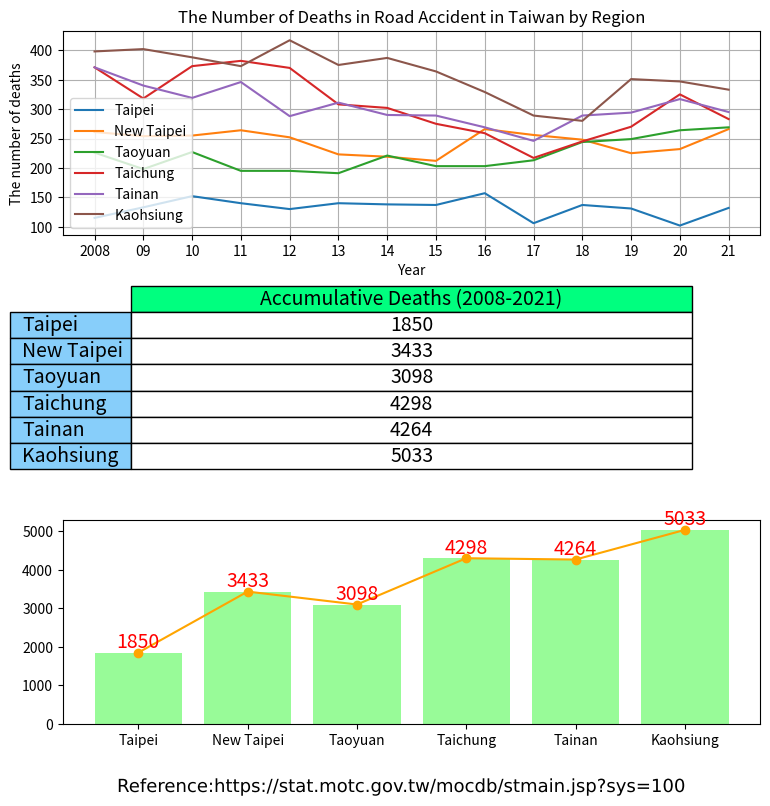

Here is the Python script that generated this plot:
import matplotlib.colors as colour
import matplotlib.patheffects as path_effects
import matplotlib.pyplot as plt
import pandas as pd

administrative_duty = ["Taipei", "New Taipei", "Taoyuan", "Taichung", "Tainan", "Kaohsiung"]

year = ["2008", "09", "10", "11", "12", "13", "14", "15", "16", "17", "18", "19", "20", "21"]

death = [[115, 261, 226, 371, 371, 398],  # 2008
         [133, 254, 198, 318, 340, 402],  # 2009
         [152, 255, 227, 373, 319, 388],  # 2010
         [140, 264, 195, 382, 346, 373],  # 2011
         [130, 252, 195, 370, 288, 417],  # 2012
         [140, 223, 191, 308, 311, 375],  # 2013
         [138, 219, 221, 302, 290, 387],  # 2014
         [137, 212, 203, 275, 289, 364],  # 2015
         [157, 266, 203, 259, 269, 329],  # 2016
         [106, 256, 213, 217, 246, 289],  # 2017
         [137, 248, 244, 245, 289, 280],  # 2018
         [131, 225, 249, 270, 294, 351],  # 2019
         [102, 232, 264, 325, 317, 347],  # 2020
         [132, 266, 269, 283, 295, 333],  # 2021
         ]

df = pd.DataFrame(data=death, columns=administrative_duty, index=year)

print(df)

Taipei = df.loc[:, "Taipei"].to_numpy()

print(Taipei)

New_Taipei = df.loc[:, "New Taipei"].to_numpy()
Taoyuan = df.loc[:, "Taoyuan"].to_numpy()
Taichung = df.loc[:, "Taichung"].to_numpy()
Tainan = df.loc[:, "Tainan"].to_numpy()
Kaohsiung = df.loc[:, "Kaohsiung"].to_numpy()

summary = [df["Taipei"].sum(), df["New Taipei"].sum(), df["Taoyuan"].sum(), df["Taichung"].sum(),
           df["Tainan"].sum(), df["Kaohsiung"].sum()]

print(summary)

cumulative_sum = pd.DataFrame(data=summary,
                              columns=["Accumulative Deaths (2008-2021)"],
                              index=administrative_duty)

print(cumulative_sum)

figure, (axes1, axes2, axes3) = plt.subplots(3, figsize=(9, 9))

axes1.plot(year, Taipei, label="Taipei")
axes1.plot(year, New_Taipei, label="New Taipei")
axes1.plot(year, Taoyuan, label="Taoyuan")
axes1.plot(year, Taichung, label="Taichung")
axes1.plot(year, Tainan, label="Tainan")
axes1.plot(year, Kaohsiung, label="Kaohsiung")

axes1.set_title("The Number of Deaths in Road Accident in Taiwan by Region")
axes1.set_xlabel("Year")
axes1.set_ylabel("The number of deaths")

# If a 4-tuple or BboxBase is given, then it specifies the bbox (x, y, width, height) that the legend is placed in.[6]
axes1.legend() # [5][6]

axes1.grid(True)

# hide axes
# axes[0, 1].patch.set_visible(False)
axes2.axis('off')
axes2.axis('tight')

table = axes2.table(cellText=cumulative_sum.values,  # matplotlib table size [3]
                    colLabels=cumulative_sum.columns,
                    colColours=[colour.CSS4_COLORS.get('springgreen')],
                    colWidths=[0.4, 0.4, 0.4, 0.4, 0.4, 0.4],
                    cellColours=['w', 'w', 'w', 'w', 'w', 'w'],
                    cellLoc='center',
                    rowLabels=cumulative_sum.index,
                    rowColours=[colour.CSS4_COLORS.get('lightskyblue'),
                                colour.CSS4_COLORS.get('lightskyblue'),
                                colour.CSS4_COLORS.get('lightskyblue'),
                                colour.CSS4_COLORS.get('lightskyblue'),
                                colour.CSS4_COLORS.get('lightskyblue'),
                                colour.CSS4_COLORS.get('lightskyblue')],
                    loc='center',
                    url='Reference:\nhttps://stat.motc.gov.tw/mocdb/stmain.jsp?sys=100'
                    )

# Scale column widths by xscale and row heights by yscale.[4]
table.scale(2.01, 1.57)  # [3]
table.set_fontsize(14)  # [3]

axes3.bar(administrative_duty, summary, color=colour.CSS4_COLORS.get('palegreen'), linewidth=1, ecolor=colour.CSS4_COLORS.get('dodgerblue')) # Create a bar chart and its format. [7][11][12]
axes3.bar_label(axes3.containers[0], label_type='edge', color='r', fontsize=14)# Add a bar label and its format.[9][10]
axes3.plot(administrative_duty, summary, '-o', color='orange') # Add a trend line.[8]

# matplotlib text [1][2]
text = figure.text(0.5, 0.04,
                   'Reference:https://stat.motc.gov.tw/mocdb/stmain.jsp?sys=100',
                   horizontalalignment='center',
                   verticalalignment='center',
                   size=13,
                   fontproperties='MS Gothic')

text.set_path_effects([path_effects.Normal()])

plt.show()

# References:
# 1. https://matplotlib.org/stable/api/_as_gen/matplotlib.pyplot.text.html
# 2. https://matplotlib.org/stable/tutorials/advanced/patheffects_guide.html#sphx-glr-tutorials-advanced-patheffects-guide-py
# 3. https://stackoverflow.com/a/65763793/
# 4. https://matplotlib.org/stable/api/table_api.html#matplotlib.table.Table.scale
# 5. https://matplotlib.org/stable/gallery/pie_and_polar_charts/pie_and_donut_labels.html#sphx-glr-gallery-pie-and-polar-charts-pie-and-donut-labels-py
# 6. https://matplotlib.org/stable/api/_as_gen/matplotlib.axes.Axes.legend.html#matplotlib.axes.Axes.legend
# 7. https://matplotlib.org/stable/gallery/ticks_and_spines/custom_ticker1.html#sphx-glr-gallery-ticks-and-spines-custom-ticker1-py
# 8. https://stackoverflow.com/a/48842891
# 9. https://stackoverflow.com/a/67561982/
# 10. https://matplotlib.org/stable/gallery/lines_bars_and_markers/bar_label_demo.html
# 11. https://matplotlib.org/stable/api/_as_gen/matplotlib.axes.Axes.bar.html#matplotlib.axes.Axes.bar
# 12. https://matplotlib.org/stable/gallery/color/named_colors.html
